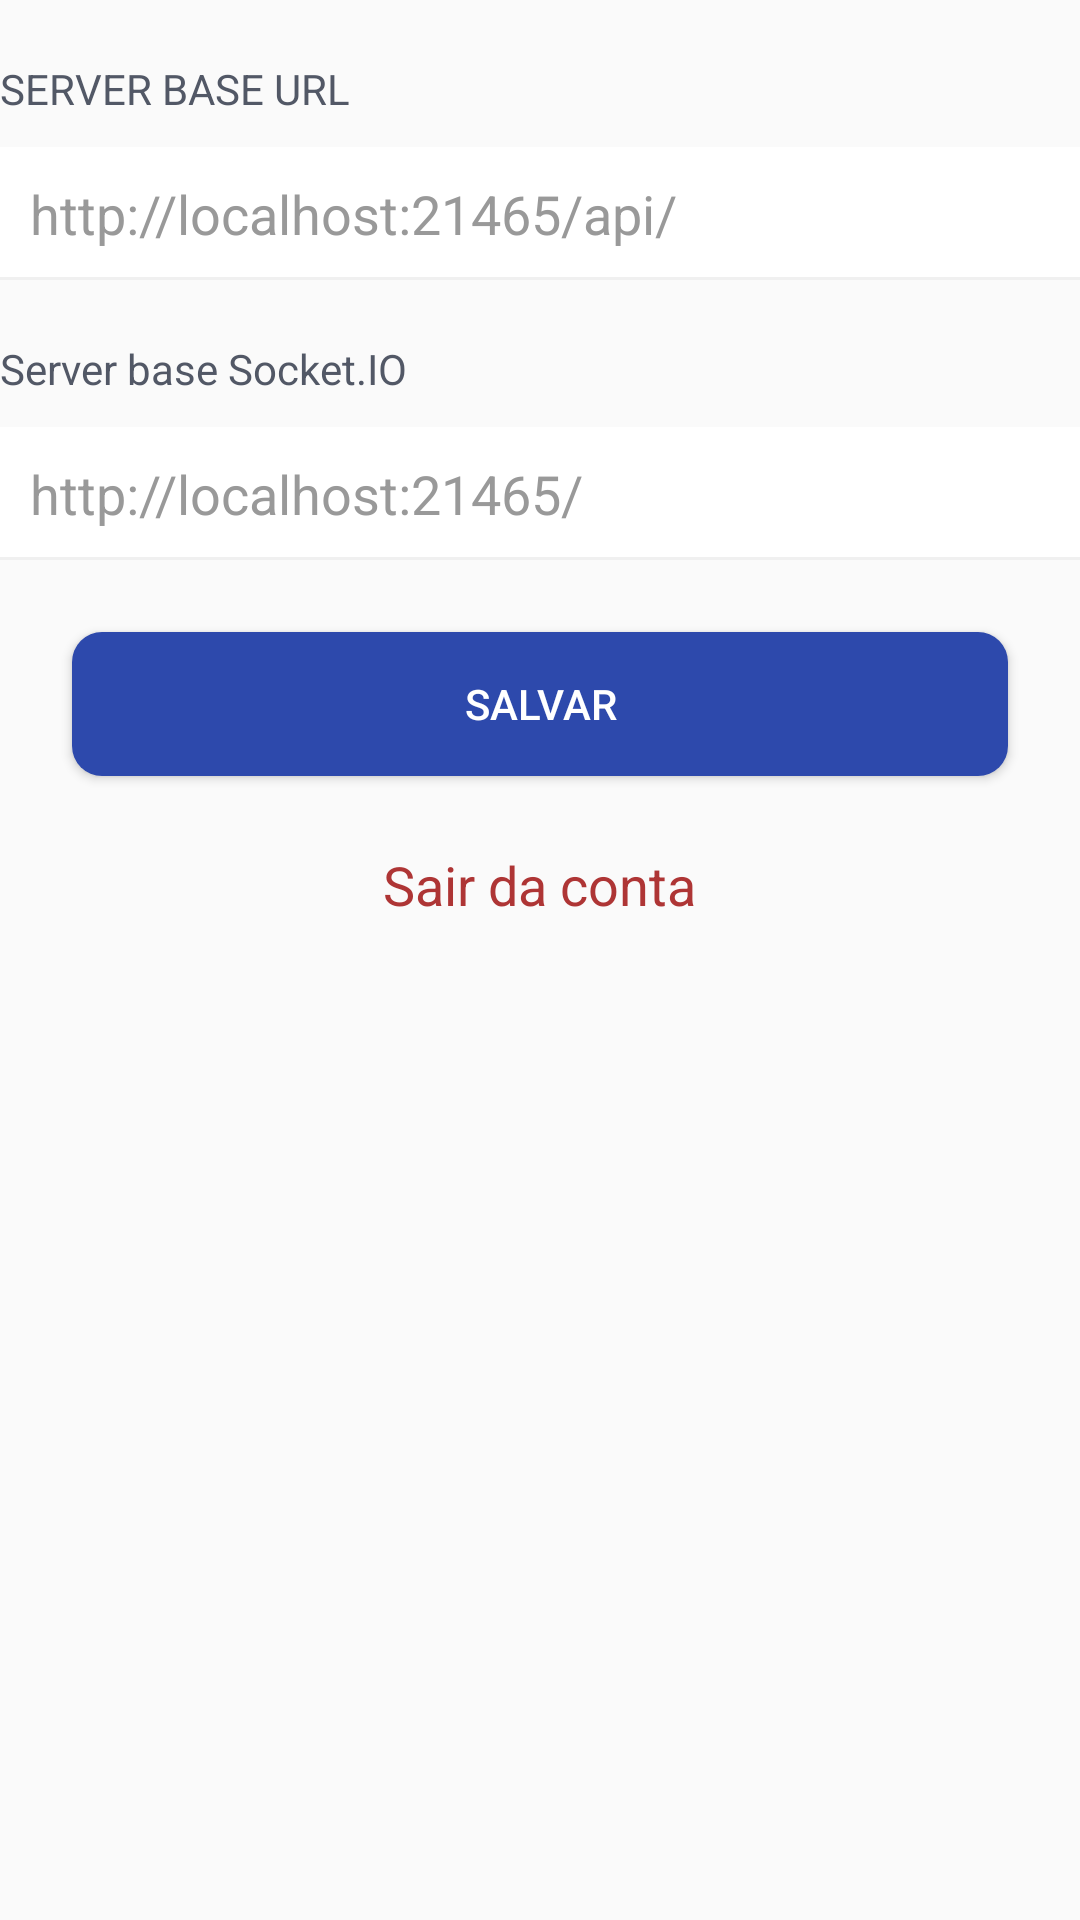

The Android layout XML behind this screen, and the referenced resources:
<!-- AndroidManifest.xml: application theme Theme.ContatosWhatsApp -->
<!-- res/layout/fragment_settings.xml -->
<?xml version="1.0" encoding="utf-8"?>
<RelativeLayout xmlns:android="http://schemas.android.com/apk/res/android"
    xmlns:tools="http://schemas.android.com/tools"
    android:layout_width="match_parent"
    android:layout_height="match_parent"
    tools:context=".Fragments.SettingsFragment">

    <ScrollView
        android:layout_width="match_parent"
        android:layout_height="match_parent"
        android:orientation="vertical"
        android:scrollbars="none">

        <LinearLayout
            android:layout_width="match_parent"
            android:layout_height="wrap_content"
            android:layout_marginTop="20dp"
            android:orientation="vertical">

            <TextView
                android:layout_width="wrap_content"
                android:layout_height="wrap_content"
                android:text="Server base URL"
                android:textAllCaps="true"
                android:textColor="@color/heading" />

            <EditText
                android:id="@+id/ip_base"
                android:layout_width="match_parent"
                android:layout_height="wrap_content"
                android:layout_marginTop="10dp"
                android:background="@drawable/input_content"
                android:hint="http://localhost:21465/api/"
                android:inputType="text"
                android:padding="10dp"
                android:textColor="#000"
                android:textColorHint="#999" />

            <TextView
                android:layout_width="wrap_content"
                android:layout_height="wrap_content"
                android:layout_marginTop="20dp"
                android:inputType="text"
                android:text="Server base Socket.IO"
                android:textAllCaps="true"
                android:textColor="@color/heading" />

            <EditText
                android:id="@+id/ip_base_socketio"
                android:layout_width="match_parent"
                android:layout_height="wrap_content"
                android:layout_marginTop="10dp"
                android:background="@drawable/input_content"
                android:hint="http://localhost:21465/"
                android:padding="10dp"
                android:textColor="#000"
                android:textColorHint="#999" />

            <Button
                android:id="@+id/save_btn"
                android:layout_width="match_parent"
                android:layout_height="wrap_content"
                android:layout_margin="24dp"
                android:background="@drawable/purple_button"
                android:text="Salvar"
                android:textColor="#fff" />

            <TextView
                android:id="@+id/logout_btn"
                android:layout_width="wrap_content"
                android:layout_gravity="center"
                android:layout_height="wrap_content"
                android:ellipsize="marquee"
                android:text="Sair da conta"
                android:textAlignment="center"
                android:textColor="@color/red"
                android:textSize="18sp" />

        </LinearLayout>
    </ScrollView>

</RelativeLayout>
<!-- resources referenced by this layout -->
<resources>
  <color name="heading">#525866</color>
  <color name="red">#AE3535</color>
  <!-- drawable input_content (drawable) -->
  <layer-list xmlns:android="http://schemas.android.com/apk/res/android">
  
      <item
          android:left="-3dp"
          android:right="-3dp"
          android:top="-3dp">
          <shape>
              <solid android:color="@color/white" />
              <stroke
                  android:width="1dp"
                  android:color="@color/shape" />
          </shape>
      </item>
  
  </layer-list>
  <!-- drawable purple_button (drawable) -->
  <?xml version="1.0" encoding="utf-8"?>
  <shape xmlns:android="http://schemas.android.com/apk/res/android">
      <solid android:color="#2d49ac" />
      <corners android:radius="10dp" />
  </shape>
  <style name="Theme.ContatosWhatsApp" parent="Theme.Design.Light.NoActionBar">
          <item name="colorPrimary">@color/black</item>
          <item name="colorPrimaryVariant">@color/black</item>
          <item name="colorOnPrimary">@color/white</item>
          <item name="colorSecondary">@color/teal_200</item>
          <item name="colorSecondaryVariant">@color/teal_700</item>
          <item name="colorOnSecondary">@color/black</item>
          <item name="android:statusBarColor" tools:targetApi="l">@color/white</item>
      </style>
  <color name="white">#FFFFFFFF</color>
  <color name="shape">#F0F0F0</color>
  <color name="black">#FF000000</color>
  <color name="teal_200">#FF03DAC5</color>
  <color name="teal_700">#FF018786</color>
</resources>
